Dataset: q7 - Halwa vs Kheer (GitHub, harshitkumar825/assignment-3-18110063). Classes: halwa, kheer.

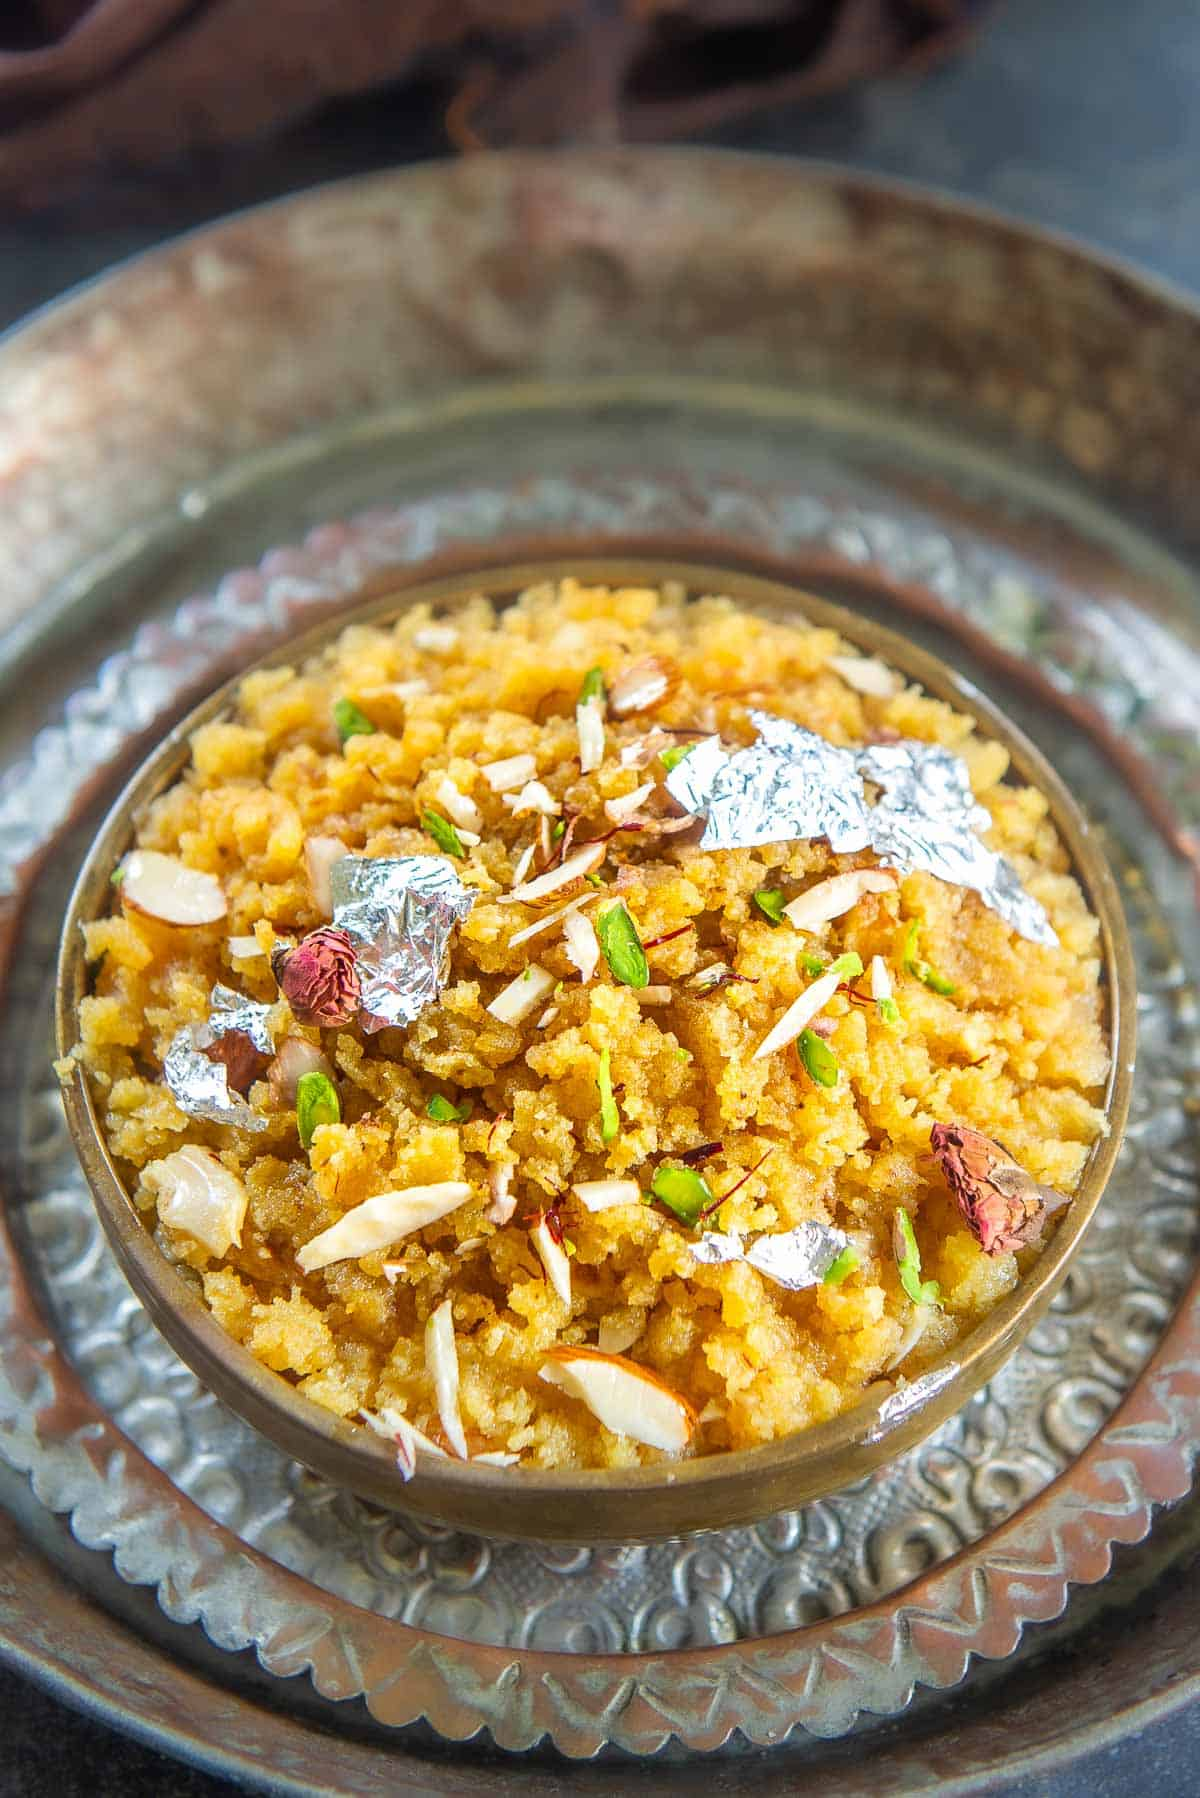
Label: halwa

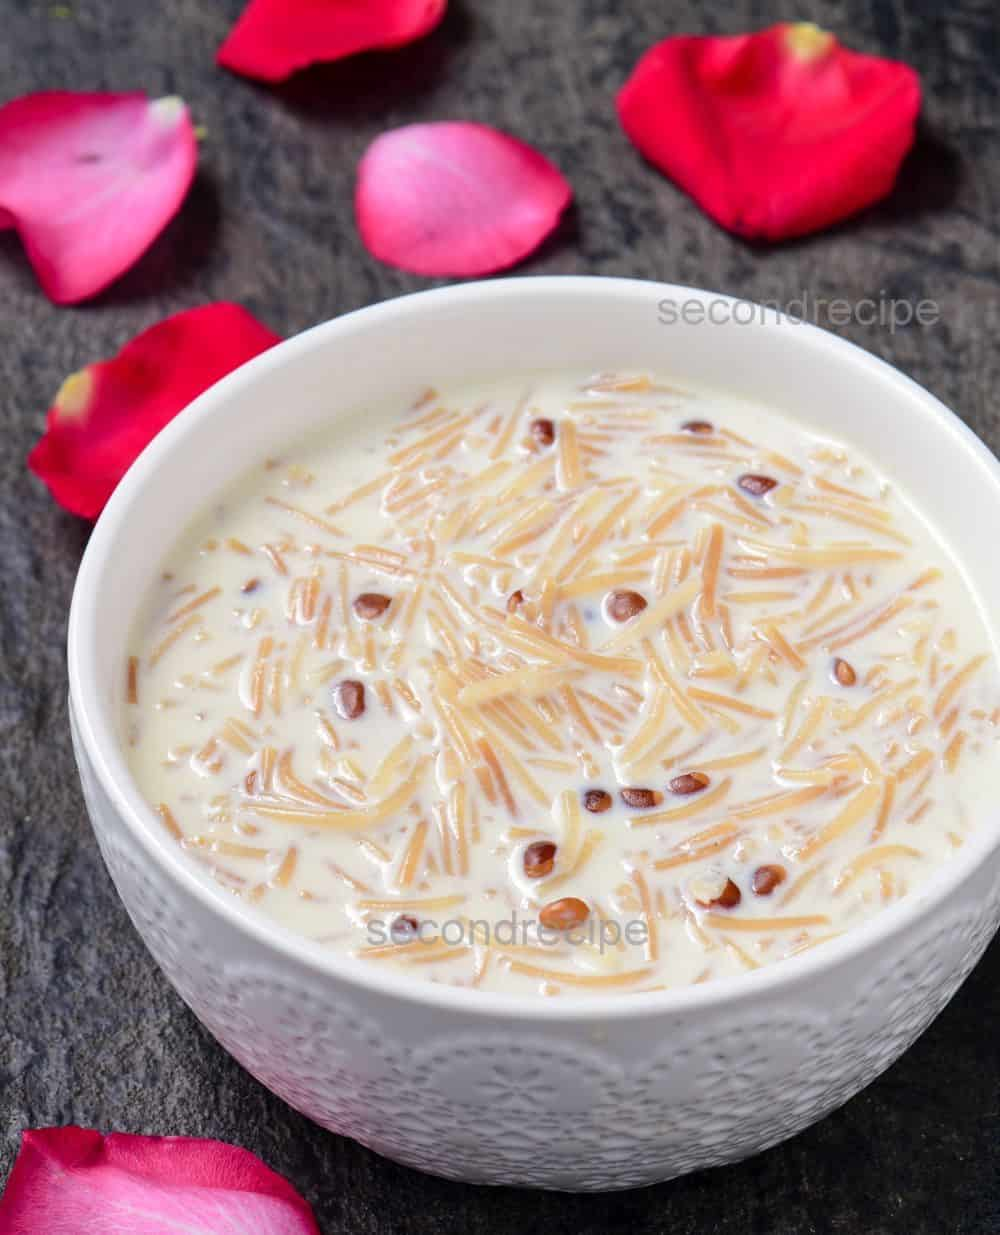
Label: kheer

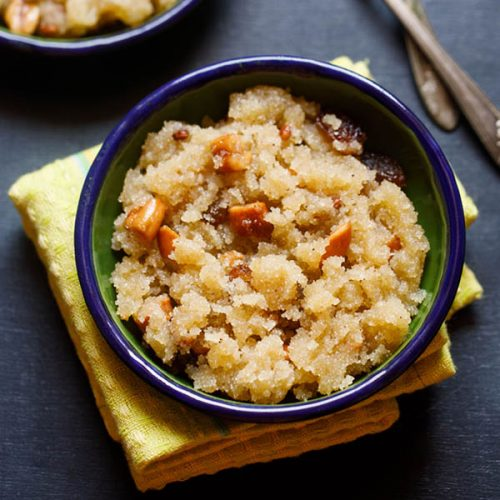
Label: halwa

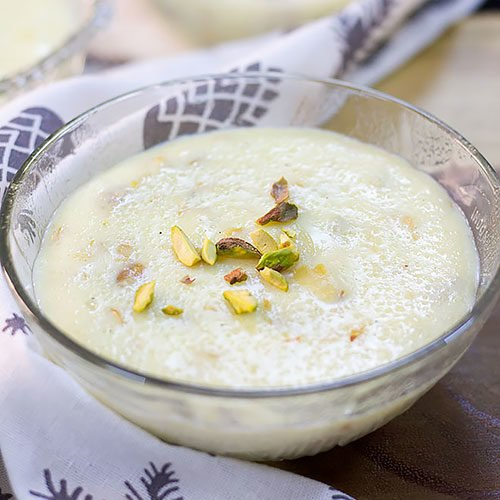
Label: kheer

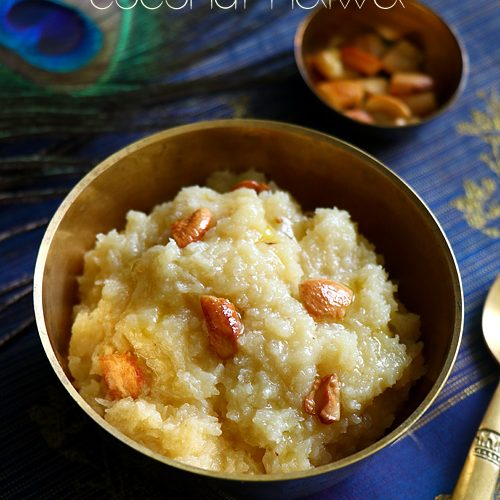
Label: halwa

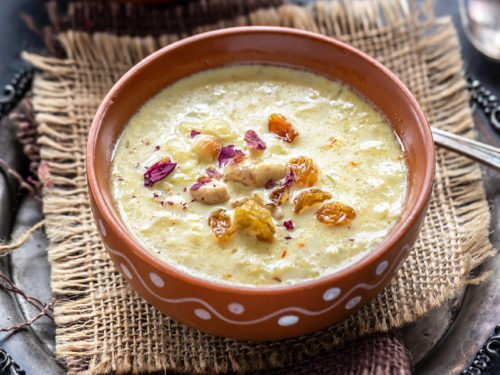
Label: kheer
